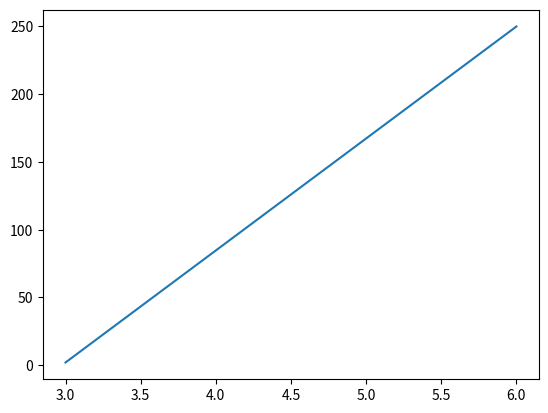

Reproduce this figure in Python.
import matplotlib.pyplot as plt
import numpy as np

xpoints = np.array([3, 6])
ypoints = np.array([2, 250])

plt.plot(xpoints, ypoints)
plt.show()
